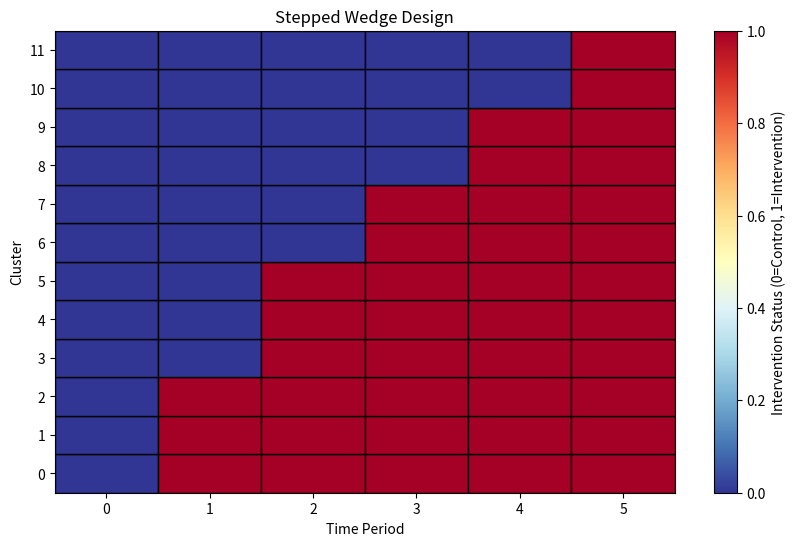
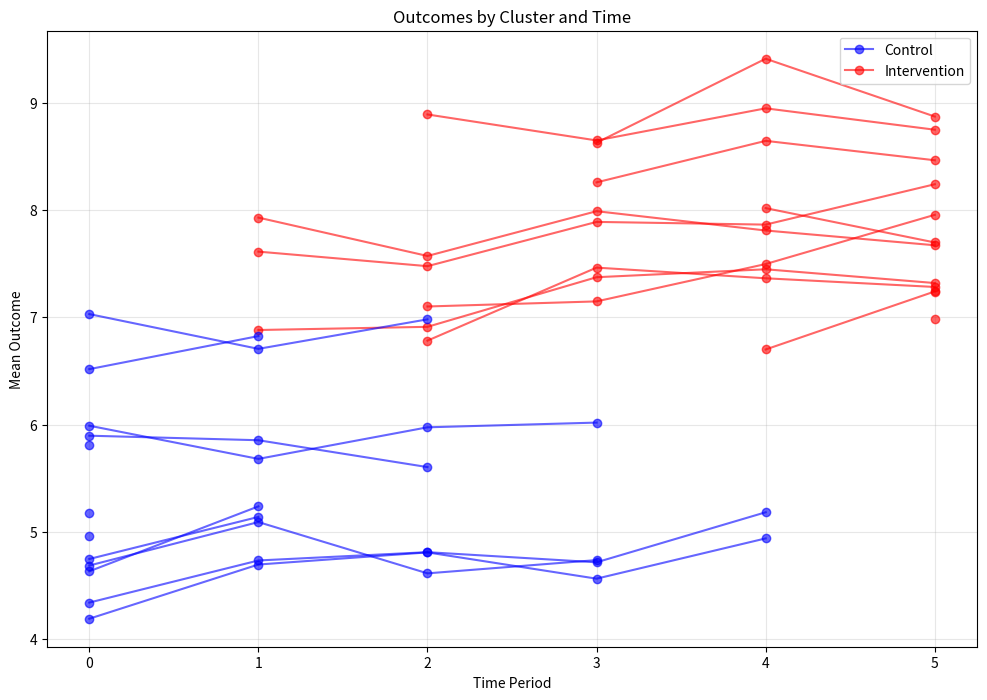
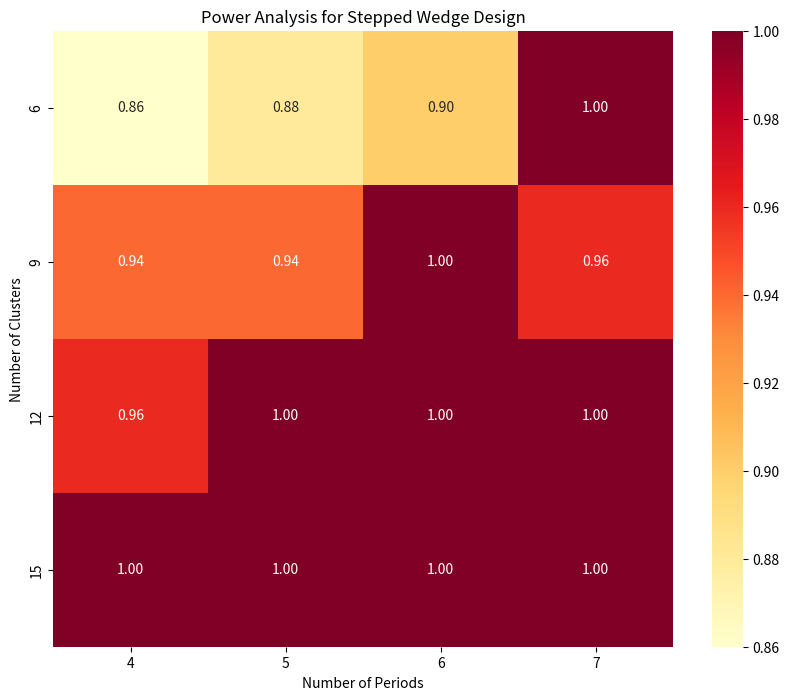

Write the Python code that produced these figures, in order.
import numpy as np
import pandas as pd
import matplotlib.pyplot as plt
from matplotlib.patches import Rectangle
import seaborn as sns
from scipy import stats

class SteppedWedgeDesign:
    """
    Simulate and analyze a stepped wedge cluster randomized trial
    """
    def __init__(self, n_clusters, n_periods, cluster_size,
                 baseline_mean=5.0, treatment_effect=2.0,
                 cluster_variance=1.0, individual_variance=2.0,
                 time_effect=0.1):
        """
        Initialize stepped wedge design parameters

        Parameters:
        -----------
        n_clusters : int
            Number of clusters
        n_periods : int
            Number of time periods
        cluster_size : int or list
            Size of each cluster (can be uniform or varying)
        baseline_mean : float
            Baseline outcome value
        treatment_effect : float
            Effect of intervention
        cluster_variance : float
            Between-cluster variance
        individual_variance : float
            Within-cluster variance
        time_effect : float
            Secular trend (change over time)
        """
        self.n_clusters = n_clusters
        self.n_periods = n_periods

        # Handle cluster sizes
        if isinstance(cluster_size, int):
            self.cluster_sizes = [cluster_size] * n_clusters
        else:
            self.cluster_sizes = cluster_size

        self.baseline_mean = baseline_mean
        self.treatment_effect = treatment_effect
        self.cluster_variance = cluster_variance
        self.individual_variance = individual_variance
        self.time_effect = time_effect

        # Create design matrix
        self.design_matrix = self.create_design_matrix()

    def create_design_matrix(self):
        """Create the stepped wedge design matrix"""
        n_steps = self.n_periods - 1
        clusters_per_step = self.n_clusters // n_steps
        remainder = self.n_clusters % n_steps

        design = np.zeros((self.n_clusters, self.n_periods))

        current_cluster = 0
        for step in range(n_steps):
            clusters_in_this_step = clusters_per_step + (1 if step < remainder else 0)

            for c in range(current_cluster, current_cluster + clusters_in_this_step):
                design[c, step+1:] = 1

            current_cluster += clusters_in_this_step

        return design

    def simulate_data(self, seed=None):
        """Simulate data for the stepped wedge trial"""
        if seed is not None:
            np.random.seed(seed)

        # Generate cluster effects
        cluster_effects = np.random.normal(0, np.sqrt(self.cluster_variance),
                                         self.n_clusters)

        data = []

        for cluster in range(self.n_clusters):
            for period in range(self.n_periods):
                is_treated = self.design_matrix[cluster, period] == 1

                # Calculate mean for this cluster-period
                mean = (self.baseline_mean +
                        cluster_effects[cluster] +
                        self.time_effect * period +
                        (self.treatment_effect if is_treated else 0))

                # Generate individual outcomes
                n_individuals = self.cluster_sizes[cluster]
                individual_outcomes = np.random.normal(
                    mean, np.sqrt(self.individual_variance), n_individuals)

                # Store data
                for i, outcome in enumerate(individual_outcomes):
                    data.append({
                        'cluster': cluster,
                        'period': period,
                        'individual': i,
                        'treated': is_treated,
                        'outcome': outcome
                    })

        self.data = pd.DataFrame(data)
        return self.data

    def analyze_data(self):
        """Analyze the simulated data using mixed effects model approach"""
        # Simple fixed effects analysis
        model_data = self.data.groupby(['cluster', 'period']).agg({
            'outcome': 'mean',
            'treated': 'first'
        }).reset_index()

        # Create design matrices for regression
        X = np.column_stack([
            np.ones(len(model_data)),  # Intercept
            model_data['period'],      # Time effect
            model_data['treated']      # Treatment effect
        ])

        # Fit model using OLS as approximation
        y = model_data['outcome']
        beta = np.linalg.lstsq(X, y, rcond=None)[0]

        results = {
            'intercept': beta[0],
            'time_effect': beta[1],
            'treatment_effect': beta[2]
        }

        # Calculate standard errors (simplified)
        residuals = y - X @ beta
        mse = np.sum(residuals**2) / (len(y) - 3)
        var_cov = mse * np.linalg.inv(X.T @ X)
        se = np.sqrt(np.diag(var_cov))

        results['se_treatment'] = se[2]
        results['ci_lower'] = beta[2] - 1.96 * se[2]
        results['ci_upper'] = beta[2] + 1.96 * se[2]

        return results

    def plot_design(self):
        """Visualize the stepped wedge design"""
        fig, ax = plt.subplots(1, 1, figsize=(10, 6))

        # Create color map
        cmap = plt.cm.RdYlBu_r

        # Plot design matrix
        for c in range(self.n_clusters):
            for p in range(self.n_periods):
                color = cmap(self.design_matrix[c, p])
                rect = Rectangle((p, c), 1, 1,
                               facecolor=color, edgecolor='black')
                ax.add_patch(rect)

        ax.set_xlim(0, self.n_periods)
        ax.set_ylim(0, self.n_clusters)
        ax.set_xlabel('Time Period')
        ax.set_ylabel('Cluster')
        ax.set_title('Stepped Wedge Design')

        # Add ticks
        ax.set_xticks(np.arange(0.5, self.n_periods, 1))
        ax.set_xticklabels(range(self.n_periods))
        ax.set_yticks(np.arange(0.5, self.n_clusters, 1))
        ax.set_yticklabels(range(self.n_clusters))

        # Add colorbar
        sm = plt.cm.ScalarMappable(cmap=cmap)
        sm.set_array([])
        cbar = plt.colorbar(sm, ax=ax)
        cbar.set_label('Intervention Status (0=Control, 1=Intervention)')

        return fig, ax

    def plot_outcomes(self):
        """Plot outcomes by cluster and time"""
        fig, ax = plt.subplots(1, 1, figsize=(12, 8))

        # Calculate mean outcomes for each cluster-period
        mean_outcomes = self.data.groupby(['cluster', 'period'])['outcome'].mean().reset_index()

        for cluster in range(self.n_clusters):
            cluster_data = mean_outcomes[mean_outcomes['cluster'] == cluster]

            # Plot control periods
            control_data = cluster_data[~self.design_matrix[cluster].astype(bool)]
            ax.plot(control_data['period'], control_data['outcome'],
                   'o-', color='blue', alpha=0.6)

            # Plot intervention periods
            intervention_data = cluster_data[self.design_matrix[cluster].astype(bool)]
            ax.plot(intervention_data['period'], intervention_data['outcome'],
                   'o-', color='red', alpha=0.6)

        ax.set_xlabel('Time Period')
        ax.set_ylabel('Mean Outcome')
        ax.set_title('Outcomes by Cluster and Time')
        ax.legend(['Control', 'Intervention'])
        ax.grid(True, alpha=0.3)

        return fig, ax

def power_analysis(n_clusters_list, n_periods_list, cluster_size=30,
                   treatment_effect=2.0, n_simulations=100):
    """
    Conduct power analysis for stepped wedge designs
    """
    results = []

    for n_clusters in n_clusters_list:
        for n_periods in n_periods_list:
            significant_count = 0

            for _ in range(n_simulations):
                # Create and simulate design
                swd = SteppedWedgeDesign(n_clusters, n_periods, cluster_size,
                                        treatment_effect=treatment_effect)
                swd.simulate_data()

                # Analyze data
                analysis_results = swd.analyze_data()

                # Check if significant
                if (analysis_results['ci_lower'] > 0 or
                    analysis_results['ci_upper'] < 0):
                    significant_count += 1

            power = significant_count / n_simulations
            results.append({
                'n_clusters': n_clusters,
                'n_periods': n_periods,
                'power': power
            })

    return pd.DataFrame(results)

# Example usage
if __name__ == "__main__":
    # Create and visualize a stepped wedge design
    swd = SteppedWedgeDesign(n_clusters=12, n_periods=6, cluster_size=30)

    # Plot design
    fig1, ax1 = swd.plot_design()
    plt.show()

    # Simulate data
    data = swd.simulate_data(seed=42)

    # Plot outcomes
    fig2, ax2 = swd.plot_outcomes()
    plt.show()

    # Analyze data
    results = swd.analyze_data()
    print("Analysis Results:")
    print(f"Treatment effect estimate: {results['treatment_effect']:.3f}")
    print(f"95% CI: ({results['ci_lower']:.3f}, {results['ci_upper']:.3f})")
    print(f"Time effect estimate: {results['time_effect']:.3f}")

    # Power analysis
    print("\nConducting power analysis...")
    power_results = power_analysis(
        n_clusters_list=[6, 9, 12, 15],
        n_periods_list=[4, 5, 6, 7],
        n_simulations=50  # Increase for more accurate results
    )

    # Plot power analysis results
    pivot_power = power_results.pivot(index='n_clusters',
                                     columns='n_periods',
                                     values='power')

    plt.figure(figsize=(10, 8))
    sns.heatmap(pivot_power, annot=True, fmt='.2f', cmap='YlOrRd')
    plt.title('Power Analysis for Stepped Wedge Design')
    plt.xlabel('Number of Periods')
    plt.ylabel('Number of Clusters')
    plt.show()